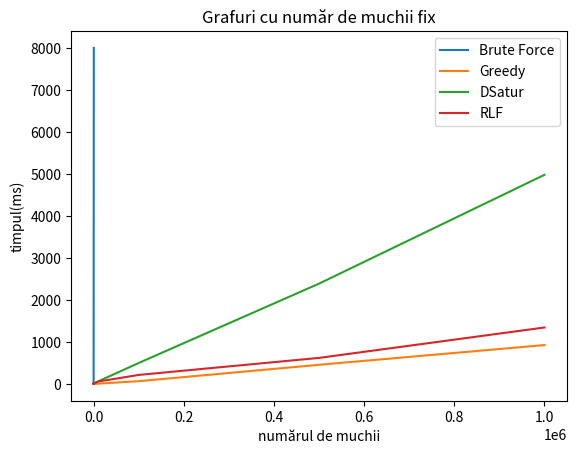

Generate this figure with matplotlib:
import matplotlib.pyplot as plt
import numpy as np 

plt.title("Grafuri cu număr de muchii fix") 
plt.xlabel("numărul de muchii") 
plt.ylabel("timpul(ms)")

data = np.array([
    [0, 0],
    [10, 25.6],
    [100, 112.5],
    [500, 8000],
])

data2 = np.array([
    [0, 0],
    [10, 1],
    [100, 1],
    [500, 1.3],
    [1000, 1.6],
    [10000, 6.7],
    [100000, 65.2],
    [500000, 455.6],
    [1000000, 925.4],
])

data3 = np.array([
    [0, 0],
    [10, 5.5],
    [100, 4.2],
    [500, 5.6],
    [1000, 8.6],
    [10000, 59.2],
    [100000, 498.3],
    [500000, 2387.9],
    [1000000, 4978.7],
])

data4 = np.array([
    [0, 0],
    [10, 27.8],
    [100, 12.5],
    [500, 10.5],
    [1000, 14.2],
    [10000, 56.4],
    [100000, 214.1],
    [500000, 619.7],
    [1000000, 1343.8],
])

x, y = data.T
plt.plot(x, y, label='Brute Force')

x, y = data2.T
plt.plot(x, y, label='Greedy')

x, y = data3.T
plt.plot(x, y, label='DSatur')

x, y = data4.T
plt.plot(x, y, label='RLF')

plt.legend()


# Save the figure as a png file
plt.savefig('fig6.png')